Run: headless pygame with SDL's dummy video driver; simulated clock (each Clock.tick advances the game by its frame time, no real sleeping); random seed 0; keys injected as events and as key.get_pressed() state; mouse plan: one left click at the window centre at the start of phase 2, then a move to the lower-right quarter at the start of phase 3.
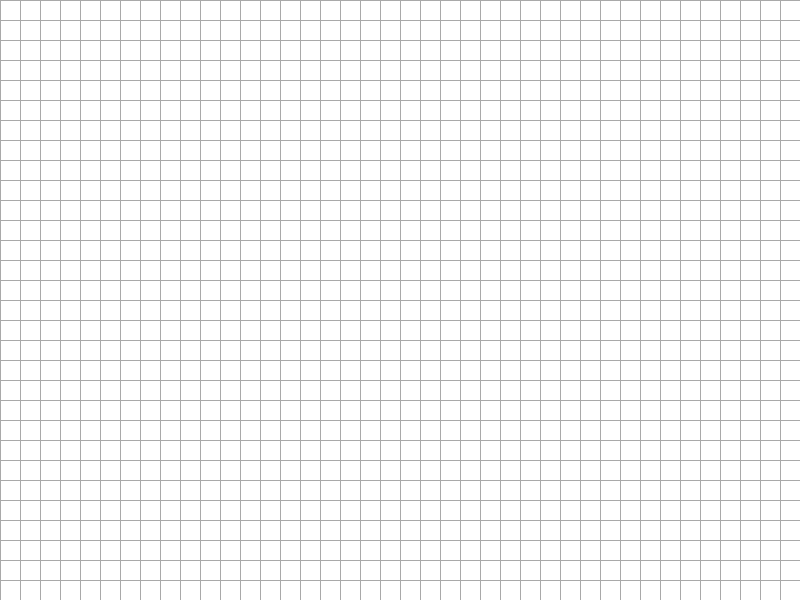
Frame 1 of 4 · flips 1–60 · no input
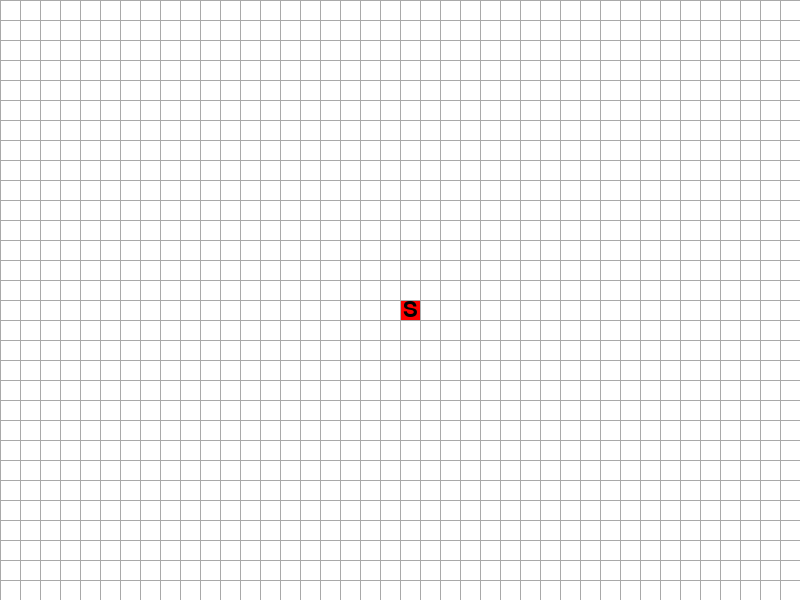
Frame 2 of 4 · flips 61–180 · clicked the window centre · tapped SPACE, RETURN · held RIGHT (→), D
Frame 3 of 4 · flips 181–300 · moved the mouse to the lower-right quarter · held DOWN (↓), S · screen unchanged from frame 2, image omitted
Frame 4 of 4 · flips 301–420 · held LEFT (←), A, UP (↑), W · screen unchanged from frame 3, image omitted

The pygame program that drew these frames:

# -- coding: utf-8 --
import math, sys, pygame, random
from math import *
from pygame import *
import time

Astar = 0
Dijkstra = 1
#模式选择: Dijkstra or Astar
mode = Astar

GAME_LEVEL =10  #障碍物等级，目前可选项为0或1
delay_sec = 0.05   #算法延时，单位：秒；可设置延时来观察学习路径规划的逐步实现过程
#颜色RGB值
grey = (169, 169, 169)
blue = (0, 0, 255)
red = (255, 0, 0)
black = (0, 0, 0)
green = (0, 255, 0)
yellow = (255, 255, 0)
orange = (255, 165, 0)
bg_color = (255, 255, 255)
purple = (160, 32, 240)
#初始化相关
pygame.init()
screen = pygame.display.set_mode((800, 600))
fpsClock = pygame.time.Clock()

#定义Node类，用于存储每个节点信息
class Node(object):
    def __init__(self, point, parent, d, f):
        super(Node, self).__init__()
        self.point = point      #节点坐标
        self.parent = parent    #父节点对象地址
        self.d = d      #Astar算法下：起点至该节点的确定距离；Dijkstra算法下：起点至该节点的估算距离
        self.f = f      #Astar算法下：f = d + h  d为上述确定距离，h为该节点到目标节点的估算距离（欧几里得距离或曼哈顿距离）；Dijkstra算法下此参数置零

#初始化栅格
def init_grid():
    start_point = [0, 0]
    end_point = [0, 600]
    i = 20
    while start_point[0] <= 800:
        pygame.draw.line(screen, grey, start_point, end_point)
        start_point[0] += i
        end_point[0] += i 
    
    start_point = [0, 0]
    end_point = [800, 0]
    while start_point[1] <= 600:
        pygame.draw.line(screen, grey, start_point, end_point)
        start_point[1] += i
        end_point[1] += i 

#判断栅格
def judge_in_grid(p):
    p0 = int(p[0]/20)
    p1 = int(p[1]/20)
    rect1 = ((p0*20, p1*20), (20,20))
    return rect1

#初始化障碍物
def init_obstacles(configNum):
    global rectObs
    rectObs = []
    if configNum == 0:
        rectObs.append(pygame.Rect((300,200),(200,200)))
    if configNum == 1:
        rectObs.append(pygame.Rect((100,100),(100,340)))
        rectObs.append(pygame.Rect((320,240),(160,160)))
        rectObs.append(pygame.Rect((500,60),(200,100)))
    for rect in rectObs:
        pygame.draw.rect(screen, black, rect)

#节点与障碍物碰撞检测
def collides(p):    #check if point collides with the obstacle
    for rect in rectObs:
        if rect.collidepoint(p) == True:
            return True
    return False

#复位函数
def reset():
    screen.fill(bg_color)
    init_grid()
    init_obstacles(GAME_LEVEL)

#文本打印
def text_display(text0, rect, colour, Size):
    fontObj = pygame.font.Font(None,Size)
    textSurfaceObj = fontObj.render(text0,True,colour)
    textRectObj = textSurfaceObj.get_rect()
    textRectObj.center=(10+(rect[0][0]),10+(rect[0][1]))
    screen.blit(textSurfaceObj,textRectObj)

#欧几里得距离，计算量大
def Euclid(p1, p2):
    m = ((p1[0]-p2[0])*(p1[0]-p2[0])+(p1[1]-p2[1])*(p1[1]-p2[1]))**0.5
    return m

#曼哈顿距离，计算量小,简单
def Manhattan(p1, p2):
    m = abs(p1[0]-p2[0])+abs(p1[1]-p2[1])
    return m

#Astar估算函数
def evaluation_Astar(ynode, goalPoint):
    judge_open = False
    judge_close = False
    if collides(ynode.point) == True:
        return
    if ynode.point[0] < 0 or ynode.point[1] < 0:
        return
    ynode.f = ynode.d*1+0.1*Manhattan(ynode.point, goalPoint.point)
    for p in openlist:
        if p.point == ynode.point:
            judge_open = True
            index_open = openlist.index(p)
    for p in closelist:
        if p.point == ynode.point:
            judge_close = True
            index_close = closelist.index(p)
    if judge_close == True:
        return
    if judge_open == False:
        openlist.append(ynode)
        pygame.draw.rect(screen, (255*abs(1-float(ynode.d)*1.2/140), 255*abs(1-float(ynode.d)*1.2/140), 255), (ynode.point, (20, 20)))
        text_display(str(int(ynode.d)), (ynode.point, (20, 20)), black, 15)
        pygame.display.flip()
    else:
        if openlist[index_open].d > ynode.d:
            openlist[index_open] = ynode

#Dijkstra估算函数
def evaluation_Dijkstra(ynode, goalPoint):
    judge_open = False
    judge_close = False
    if collides(ynode.point) == True:
        return
    if ynode.point[0] < 0 or ynode.point[1] < 0:
        return
    for p in closelist:
        if p.point == ynode.point:
            judge_close = True
            index_close = closelist.index(p)
    if judge_close == True:
        return
    for p in openlist:
        if p.point == ynode.point:
            judge_open = True
            index_open = openlist.index(p)
    if judge_open == True:
        if openlist[index_open].d > ynode.d:
            openlist[index_open] = ynode
    else:
        openlist.append(ynode)
        pygame.draw.rect(screen, (255*abs(1-float(ynode.d)*1.2/140), 255*abs(1-float(ynode.d)*1.2/140), 255), (ynode.point, (20, 20)))
        text_display(str(ynode.d), (ynode.point, (20, 20)), black, 15)
        pygame.display.flip()

#程序主要函数
def run_game():
    currentState = 'init'
    initPoseSet = False
    goalPoseSet = False
    global openlist
    openlist = []
    global closelist
    closelist = []
    reset()
    #主循环
    while True:
        #处理不同currentState状态下的工作，其中包括规划路径的实现
        if currentState == 'init':
            print('goal point not yet set')
            pygame.display.set_caption('Select Starting Point and then Goal Point')
            fpsClock.tick(10)
        elif currentState == 'lookingForGoal':
            run = True
            while(len(openlist) != 0):
                for event in pygame.event.get():
                    if event.type == MOUSEBUTTONDOWN :
                        if run == True:
                            run = False
                        else:
                            run = True
                if run == True:
                    xnode = openlist[0]
                    if xnode.point == goalPoint.point:
                        pygame.draw.rect(screen, orange, (xnode.point, (20, 20)))
                        text_display("G",(xnode.point, (20, 20)), black, 32)
                        currentState = 'goalFound'
                        flag = 1
                        goalNode = xnode
                        break
                    closelist.append(xnode)
                    del openlist[0]
                    if delay_sec > 0:
                        pygame.draw.circle(screen, red, (xnode.point[0]+10, xnode.point[1]+10), 2)
                    i = 0
                    while i < 8:
                        if i == 0:
                            ynode = Node((xnode.point[0],xnode.point[1]-20), xnode, xnode.d+2, 0)
                        elif i == 1:
                            ynode = Node((xnode.point[0],xnode.point[1]+20), xnode, xnode.d+2, 0)
                        elif i == 2:
                            ynode = Node((xnode.point[0]-20,xnode.point[1]), xnode, xnode.d+2, 0)
                        elif i == 3:
                            ynode = Node((xnode.point[0]+20,xnode.point[1]), xnode, xnode.d+2, 0)
                        elif i == 4:
                            ynode = Node((xnode.point[0]-20,xnode.point[1]-20), xnode, xnode.d+3, 0)
                        elif i == 5:
                            ynode = Node((xnode.point[0]+20,xnode.point[1]-20), xnode, xnode.d+3, 0)
                        elif i == 6:
                            ynode = Node((xnode.point[0]+20,xnode.point[1]+20), xnode, xnode.d+3, 0)
                        elif i == 7:
                            ynode = Node((xnode.point[0]-20,xnode.point[1]+20), xnode, xnode.d+3, 0)
                        if mode == 0:
                            evaluation_Astar(ynode, goalPoint)
                        elif mode == 1:
                            evaluation_Dijkstra(ynode, goalPoint)
                        i += 1
                    for i in range(0, len(openlist)-1):
                        for j in range(0, len(openlist)-1-i):
                            if mode == 0:
                                data_j = openlist[j].f
                                data_j1 = openlist[j+1].f
                            elif mode == 1:
                                data_j = openlist[j].d
                                data_j1 = openlist[j+1].d
                            if data_j > data_j1:
                                temp = openlist[j]
                                openlist[j] = openlist[j+1]
                                openlist[j+1] = temp
                    pygame.display.flip()
                    for i in range(0, len(openlist)):
                        print(str(openlist[i].point)+"\t--- d = "+str(openlist[i].d)+"  &  f = "+str(openlist[i].f))
                        print("parent:"+str(openlist[i].parent.point))
                    print("-------------------")
                    time.sleep(delay_sec)
                if len(openlist) == 0:
                    print('False to find the path')
        elif currentState == 'goalFound':
            if flag == 1:
                print('goalFound!!!!!!')
                currNode = goalNode.parent
                print("******************")
                print("startPoint = "+(str(initialPoint.point)))
                print("goalPoint = "+(str(goalPoint.point)))
                print("******************")
                for i in range(0, len(closelist)):
                    print(str(closelist[i].point)+"\t--- d = "+str(closelist[i].d)+"  &  f = "+str(closelist[i].f))
                    if i > 0:
                        print("parent:"+str(closelist[i].parent.point))
            while currNode.parent != None:
                pygame.draw.rect(screen, green, (currNode.point, (20, 20)))
                text_display(str(currNode.d), (currNode.point, (20, 20)), black, 15)
                currNode = currNode.parent
                flag = 0
                pygame.display.flip()
                time.sleep(float(delay_sec)/2)
            fpsClock.tick(10)
        #处理鼠标事件
        for event in pygame.event.get():
            if event.type == pygame.QUIT or (event.type == KEYUP and event.key == K_ESCAPE):
                sys.exit()
            if event.type == MOUSEBUTTONDOWN:
                if currentState == 'init':
                    rect = judge_in_grid(event.pos)
                    if initPoseSet == False:
                        if collides(event.pos) == False:
                            initialPoint = Node(rect[0], None, 0, 0)
                            
                            pygame.draw.rect(screen, red, rect)
                            text_display("S",rect, black, 32)
                            initPoseSet = True
                    elif  goalPoseSet == False:
                        if collides(event.pos) == False:
                            if rect[0] != initialPoint.point:
                                goalPoint = Node(rect[0],None, 0, 0)
                                print("******************")
                                print("startPoint = "+(str(initialPoint.point)))
                                print("goalPoint = "+(str(goalPoint.point)))
                                print("******************")
                                if mode == 0:
                                    initialPoint.f = initialPoint.d+0.1*Manhattan(goalPoint.point, initialPoint.point)
                                openlist.append(initialPoint)
                                pygame.draw.rect(screen, orange, rect)
                                text_display("G",rect, black, 32)
                                goalPoseSet = True
                                currentState = 'lookingForGoal'
                else:
                    currentState = 'init'
                    initPoseSet = False
                    goalPoseSet = False
                    openlist = []
                    closelist = []
                    reset()
        init_grid()
        pygame.display.flip()
        
if __name__ == '__main__':
    run_game()
